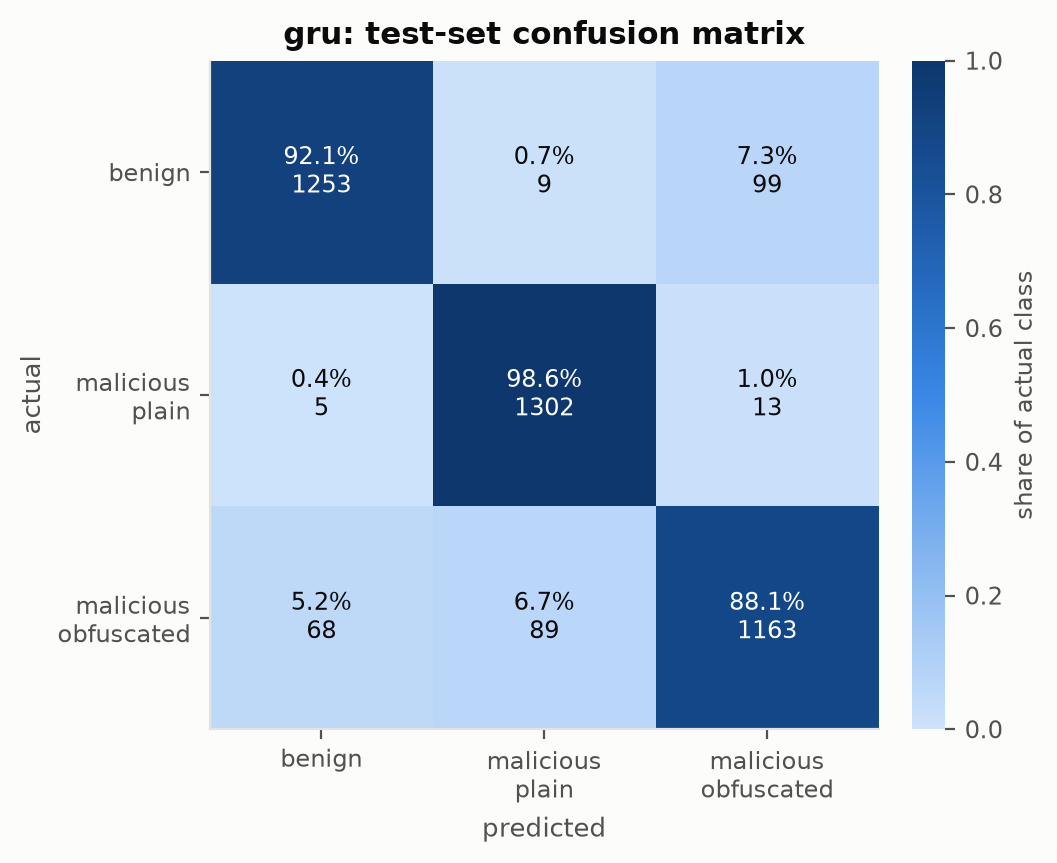

Source data for this figure (header and first rows):
actual, benign, malicious_plain, malicious_obfuscated
benign, 1253, 9, 99
malicious_plain, 5, 1302, 13
malicious_obfuscated, 68, 89, 1163
